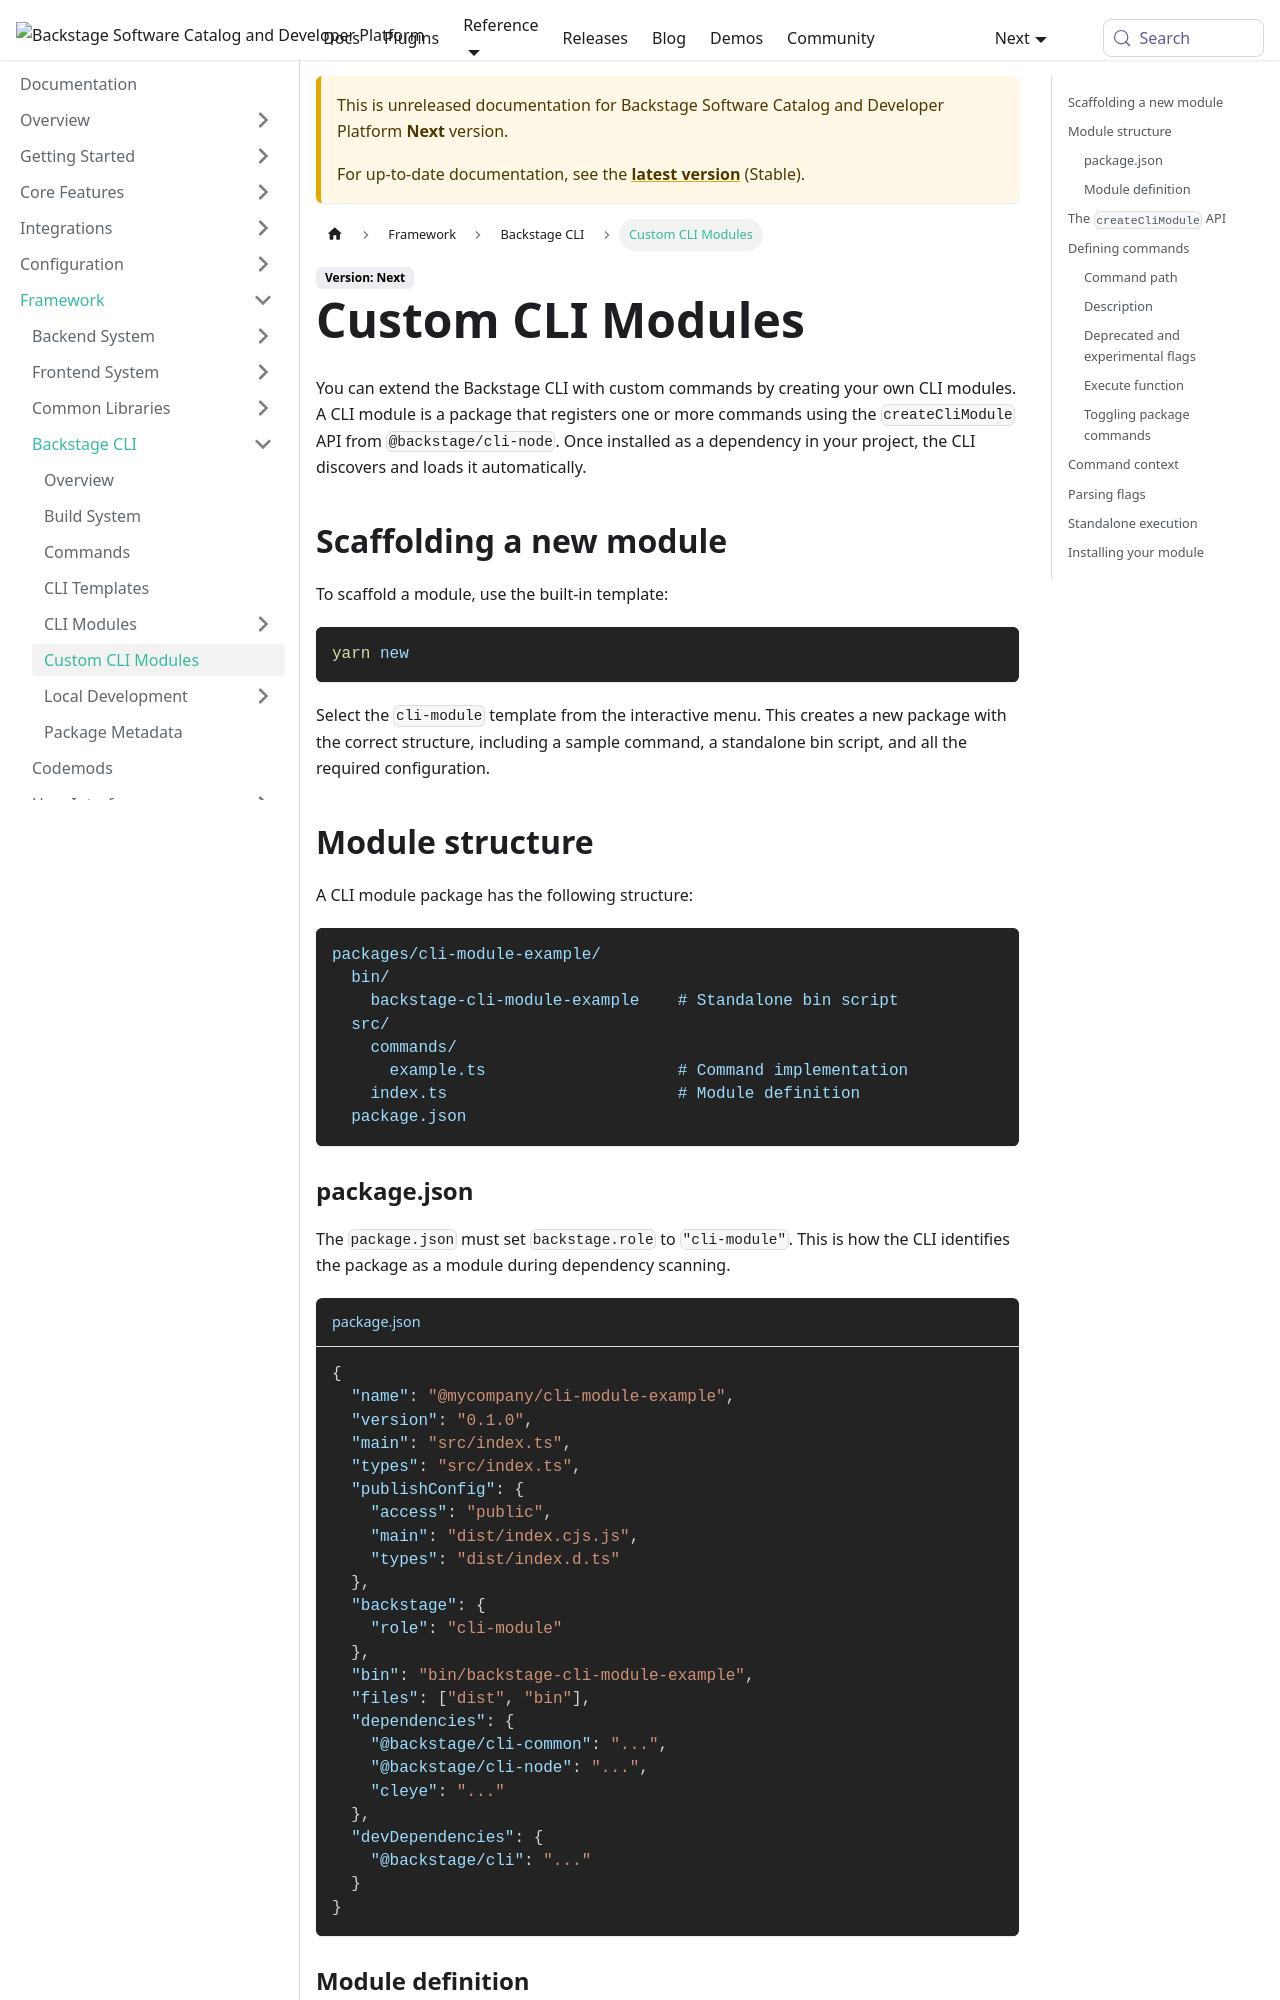

repository: backstage/backstage · page: docs/next/tooling/cli/building-cli-modules/index.html · generator: mkdocs

---
id: building-cli-modules
title: Custom CLI Modules
description: Guide to building custom CLI modules that extend the Backstage CLI.
---

You can extend the Backstage CLI with custom commands by creating your own CLI
modules. A CLI module is a package that registers one or more commands using the
`createCliModule` API from `@backstage/cli-node`. Once installed as a dependency
in your project, the CLI discovers and loads it automatically.

## Scaffolding a new module

To scaffold a module, use the built-in template:

```bash
yarn new
```

Select the `cli-module` template from the interactive menu. This creates a new
package with the correct structure, including a sample command, a standalone bin
script, and all the required configuration.

## Module structure

A CLI module package has the following structure:

```text
packages/cli-module-example/
  bin/
    backstage-cli-module-example    # Standalone bin script
  src/
    commands/
      example.ts                    # Command implementation
    index.ts                        # Module definition
  package.json
```

### package.json

The `package.json` must set `backstage.role` to `"cli-module"`. This is how the
CLI identifies the package as a module during dependency scanning.

```json title="package.json"
{
  "name": "@mycompany/cli-module-example",
  "version": "0.1.0",
  "main": "src/index.ts",
  "types": "src/index.ts",
  "publishConfig": {
    "access": "public",
    "main": "dist/index.cjs.js",
    "types": "dist/index.d.ts"
  },
  "backstage": {
    "role": "cli-module"
  },
  "bin": "bin/backstage-cli-module-example",
  "files": ["dist", "bin"],
  "dependencies": {
    "@backstage/cli-common": "...",
    "@backstage/cli-node": "...",
    "cleye": "..."
  },
  "devDependencies": {
    "@backstage/cli": "..."
  }
}
```
